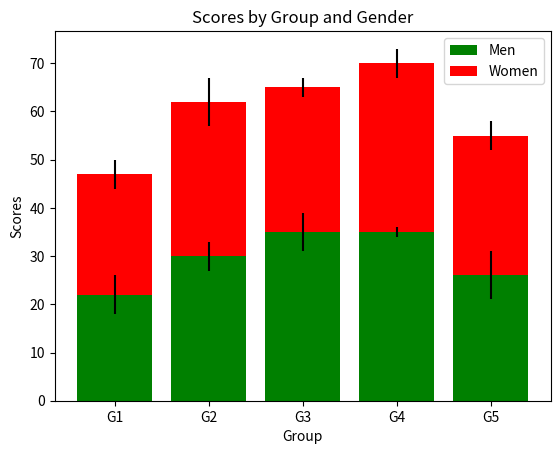

Source code (Python):
import numpy as np
import matplotlib.pyplot as plt
men_means = (22, 30, 35, 35, 26)
women_means = (25, 32, 30, 35, 29)
men_std = (4, 3, 4, 1, 5)
women_std = (3, 5, 2, 3, 3)
groups = ['G1', 'G2', 'G3', 'G4', 'G5']
x = np.arange(len(groups))
plt.bar(x, men_means, yerr=men_std, color='green', label='Men')
plt.bar(x, women_means, bottom=men_means,
        yerr=women_std, color='red', label='Women')
plt.xlabel('Group')
plt.ylabel('Scores')
plt.title('Scores by Group and Gender')
plt.xticks(x, groups)
plt.legend()
plt.show()
